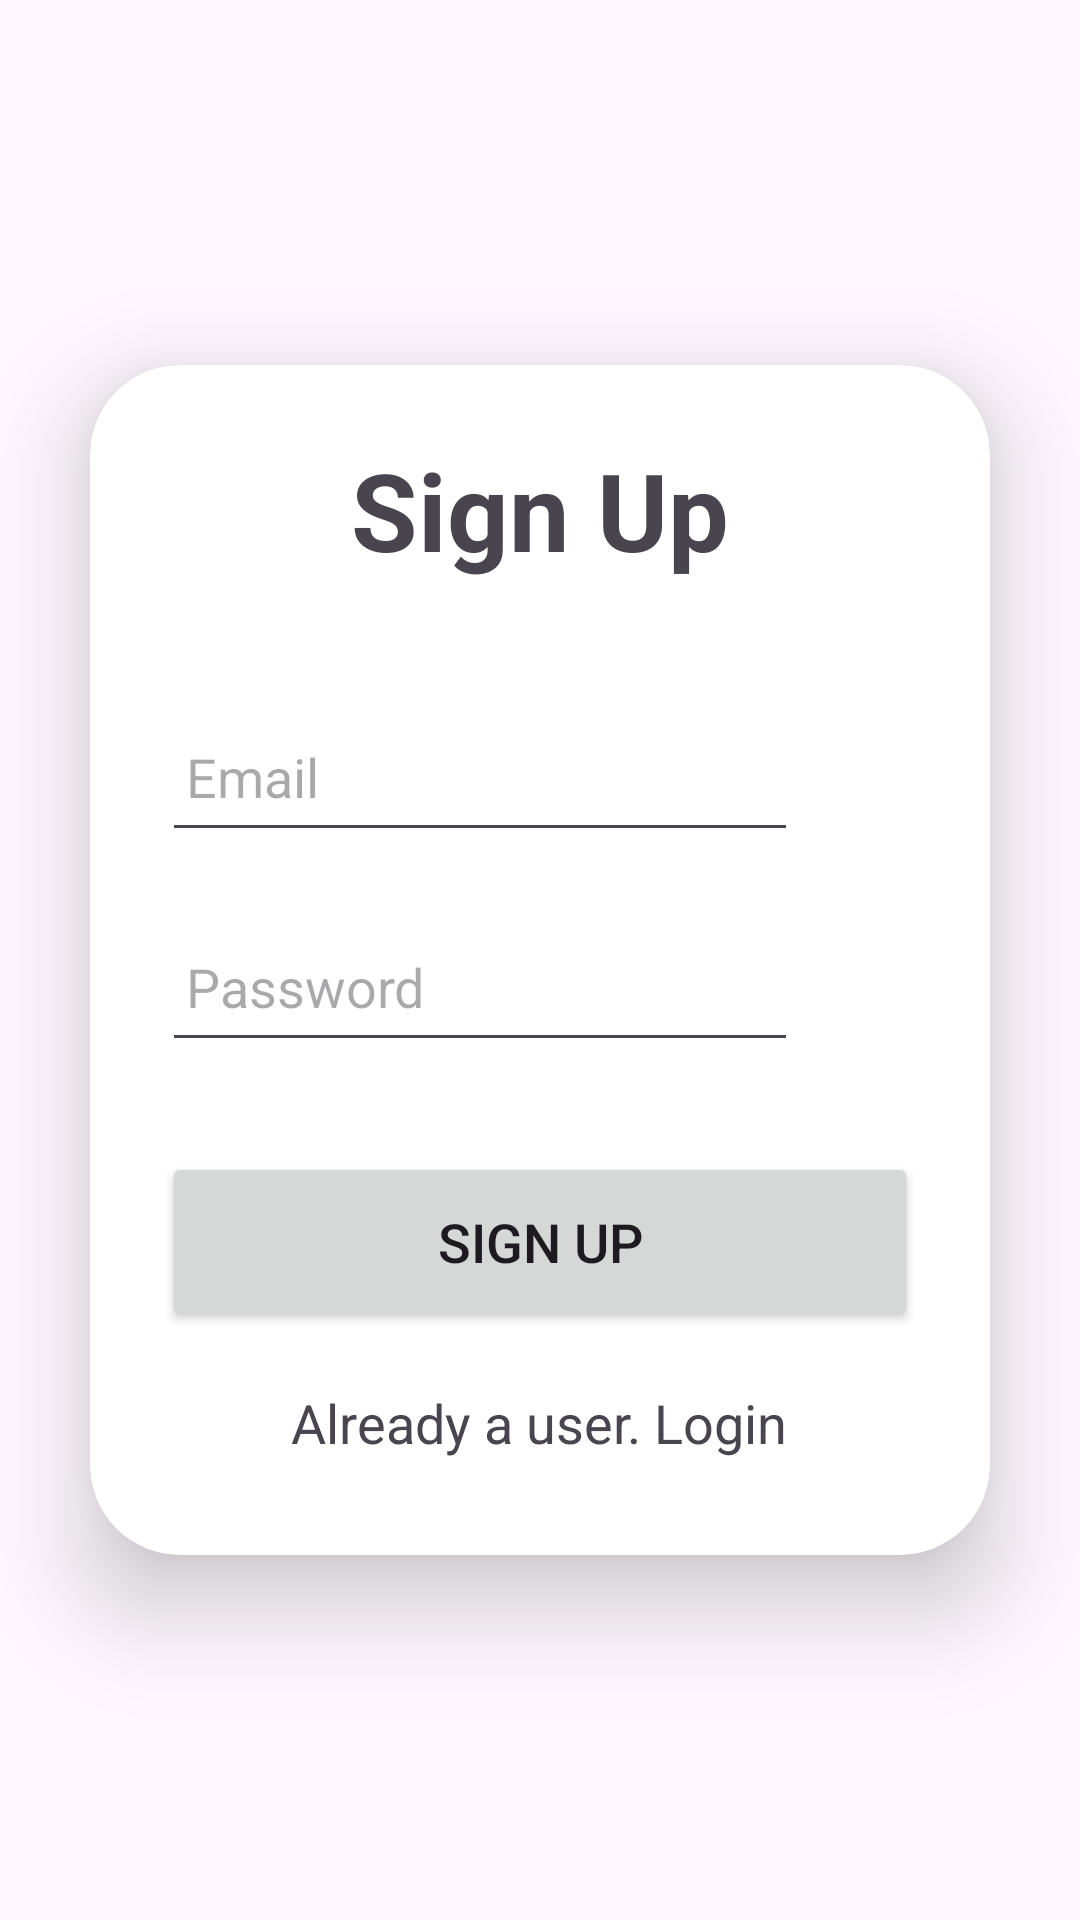

Android layout source for this screen:
<!-- AndroidManifest.xml: application theme Theme.EIJV_chat_Androïd -->
<!-- res/layout/activity_inscription.xml -->
<?xml version="1.0" encoding="utf-8"?>
<LinearLayout xmlns:android="http://schemas.android.com/apk/res/android" xmlns:app="http://schemas.android.com/apk/res-auto" xmlns:tools="http://schemas.android.com/tools" android:layout_width="match_parent" android:layout_height="match_parent" android:orientation="vertical" android:gravity="center"  tools:context=".Inscription"> <androidx.cardview.widget.CardView android:layout_width="match_parent" android:layout_height="wrap_content" android:layout_margin="30dp" app:cardCornerRadius="30dp" app:cardElevation="20dp">
    <LinearLayout android:layout_width="match_parent" android:layout_height="wrap_content" android:orientation="vertical" android:layout_gravity="center_horizontal" android:padding="24dp" >
        <TextView android:layout_width="match_parent" android:layout_height="wrap_content" android:text="Sign Up" android:textSize="36sp" android:textAlignment="center" android:textStyle="bold" />
        <EditText android:layout_width="match_parent" android:layout_height="50dp" android:id="@+id/signup_email" android:layout_marginRight="40dp" android:layout_marginTop="40dp" android:padding="8dp" android:hint="Email"  android:drawablePadding="8dp" android:textColor="@color/black" />
        <EditText android:layout_width="match_parent" android:layout_height="50dp" android:id="@+id/signup_password" android:layout_marginRight="40dp" android:layout_marginTop="20dp" android:padding="8dp" android:hint="Password"  android:drawablePadding="8dp" android:textColor="@color/black" />
        <Button android:layout_width="match_parent" android:layout_height="60dp" android:text="Sign Up" android:id="@+id/signup_button" android:textSize="18sp" android:layout_marginTop="30dp" app:cornerRadius = "20dp" />
        <TextView android:layout_width="wrap_content" android:layout_height="wrap_content" android:id="@+id/loginRedirectText" android:text="Already a user. Login" android:layout_gravity="center" android:padding="8dp" android:layout_marginTop="10dp" android:textSize="18sp" />
    </LinearLayout>
</androidx.cardview.widget.CardView>
</LinearLayout>
<!-- resources referenced by this layout -->
<resources>
  <style name="Theme.EIJV_chat_Androïd" parent="Base.Theme.EIJV_chat_Androïd" />
  <style name="Base.Theme.EIJV_chat_Androïd" parent="Theme.Material3.DayNight.NoActionBar">
          
          
      </style>
  <!-- not gathered from this repository: default colours our renderer supplied (Android Studio template values) -->
  <color name="black">#FF000000</color>
</resources>
